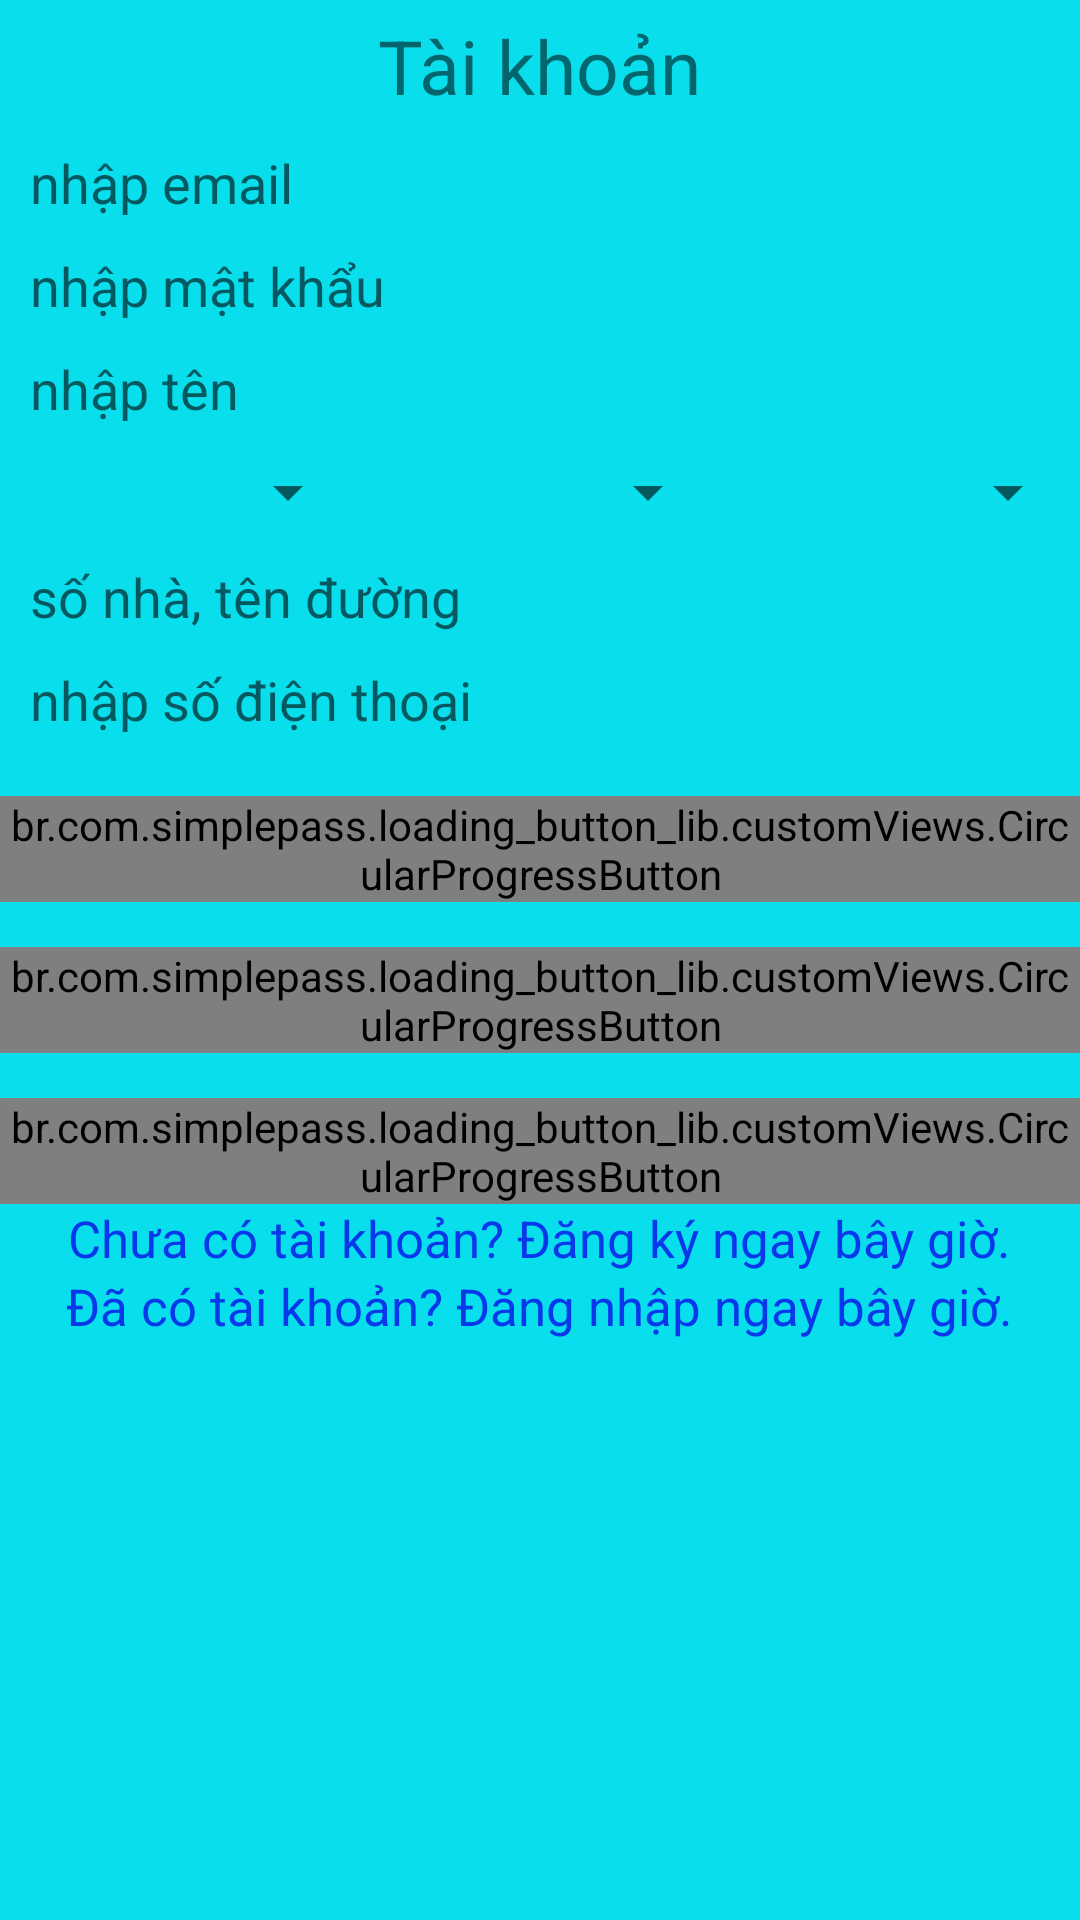

Produce the Android XML layout that renders to this screen, including the resource entries it uses.
<!-- AndroidManifest.xml: application theme AppTheme -->
<!-- res/layout/activity_login.xml -->
<?xml version="1.0" encoding="utf-8"?>
<LinearLayout xmlns:android="http://schemas.android.com/apk/res/android"
    xmlns:tools="http://schemas.android.com/tools"
    android:layout_width="match_parent"
    android:layout_height="match_parent"
    android:background="@color/gray"
    android:orientation="vertical"
    tools:context=".LoginActivity">

    <TextView
        android:id="@+id/tv"
        android:layout_width="wrap_content"
        android:layout_height="wrap_content"
        android:layout_gravity="center"
        android:layout_margin="5dp"
        android:text="Tài khoản"
        android:textSize="25sp" />

    <EditText
        android:id="@+id/etemail"
        android:layout_width="match_parent"
        android:layout_height="wrap_content"
        android:layout_margin="5dp"
        android:background="@drawable/state_edittext"
        android:hint="nhập email"
        android:inputType="textEmailAddress"
        android:paddingLeft="5dp" />

    <EditText
        android:id="@+id/etpassword"
        android:layout_width="match_parent"
        android:layout_height="wrap_content"
        android:layout_margin="5dp"
        android:background="@drawable/state_edittext"
        android:hint="nhập mật khẩu"
        android:inputType="textPassword"
        android:paddingLeft="5dp" />

    <EditText
        android:id="@+id/etname"
        android:layout_width="match_parent"
        android:layout_height="wrap_content"
        android:layout_margin="5dp"
        android:background="@drawable/state_edittext"
        android:hint="nhập tên"
        android:inputType="text"
        android:paddingLeft="5dp" />

    <LinearLayout
        android:id="@+id/spinner"
        android:layout_width="match_parent"
        android:layout_height="35dp"
        android:orientation="horizontal"
        android:weightSum="3">

        <Spinner
            android:id="@+id/spinnertinh"
            android:layout_width="0dp"
            android:layout_height="fill_parent"
            android:layout_weight="1"
            android:spinnerMode="dropdown"></Spinner>

        <Spinner
            android:id="@+id/spinnerhuyen"
            android:layout_width="0dp"
            android:layout_height="fill_parent"
            android:layout_weight="1"
            android:spinnerMode="dropdown"></Spinner>

        <Spinner
            android:id="@+id/spinnerxa"
            android:layout_width="0dp"
            android:layout_height="fill_parent"
            android:layout_weight="1"
            android:spinnerMode="dropdown"></Spinner>
    </LinearLayout>

    <EditText
        android:id="@+id/etaddress"
        android:layout_width="match_parent"
        android:layout_height="wrap_content"
        android:layout_margin="5dp"
        android:background="@drawable/state_edittext"
        android:hint="số nhà, tên đường"
        android:inputType="text"
        android:paddingLeft="5dp" />

    <EditText
        android:id="@+id/etphone"
        android:layout_width="match_parent"
        android:layout_height="wrap_content"
        android:layout_margin="5dp"
        android:background="@drawable/state_edittext"
        android:hint="nhập số điện thoại"
        android:inputType="phone"
        android:paddingLeft="5dp" />

    <TextView
        android:id="@+id/tvuserid"
        android:layout_width="match_parent"
        android:layout_height="wrap_content"
        android:layout_margin="5dp"
        android:textSize="25sp"
        android:visibility="gone" />

    <br.com.simplepass.loading_button_lib.customViews.CircularProgressButton
        android:id="@+id/btsignin"
        android:layout_width="wrap_content"
        android:layout_height="wrap_content"
        android:layout_gravity="center"
        android:layout_marginTop="15dp"
        android:background="@drawable/state_button"
        android:text="Đăng nhập"
        android:textColor="@color/white" />

    <br.com.simplepass.loading_button_lib.customViews.CircularProgressButton
        android:id="@+id/btsignup"
        android:layout_width="wrap_content"
        android:layout_height="wrap_content"
        android:layout_gravity="center"
        android:layout_marginTop="15dp"
        android:background="@drawable/state_button"
        android:text="Đăng ký"
        android:textColor="@color/white" />

    <br.com.simplepass.loading_button_lib.customViews.CircularProgressButton
        android:id="@+id/btsignout"
        android:layout_width="wrap_content"
        android:layout_height="wrap_content"
        android:layout_gravity="center"
        android:layout_marginTop="15dp"
        android:background="@drawable/state_button"
        android:text="Đăng xuất"
        android:textColor="@color/white" />

    <TextView
        android:id="@+id/tvsignup"
        android:layout_width="wrap_content"
        android:layout_height="wrap_content"
        android:layout_gravity="center"
        android:gravity="center"
        android:text="Chưa có tài khoản? Đăng ký ngay bây giờ."
        android:textColor="@color/blue"
        android:textSize="17sp" />

    <TextView
        android:id="@+id/tvsignin"
        android:layout_width="wrap_content"
        android:layout_height="wrap_content"
        android:layout_gravity="center"
        android:gravity="center"
        android:text="Đã có tài khoản? Đăng nhập ngay bây giờ."
        android:textColor="@color/blue"
        android:textSize="17sp" />

</LinearLayout>
<!-- resources referenced by this layout -->
<resources>
  <color name="blue">#0738ec</color>
  <color name="gray">#09deed</color>
  <color name="white">#fbfced</color>
  <style name="AppTheme" parent="Theme.AppCompat.Light.DarkActionBar">
          
          
          <item name="colorPrimary">@color/colorPrimary</item>
          <item name="colorPrimaryDark">@color/colorPrimaryDark</item>
          <item name="colorAccent">@color/colorAccent</item>
      </style>
  <color name="colorPrimary">#3F51B5</color>
  <color name="colorPrimaryDark">#303F9F</color>
  <color name="colorAccent">#FF4081</color>
</resources>
